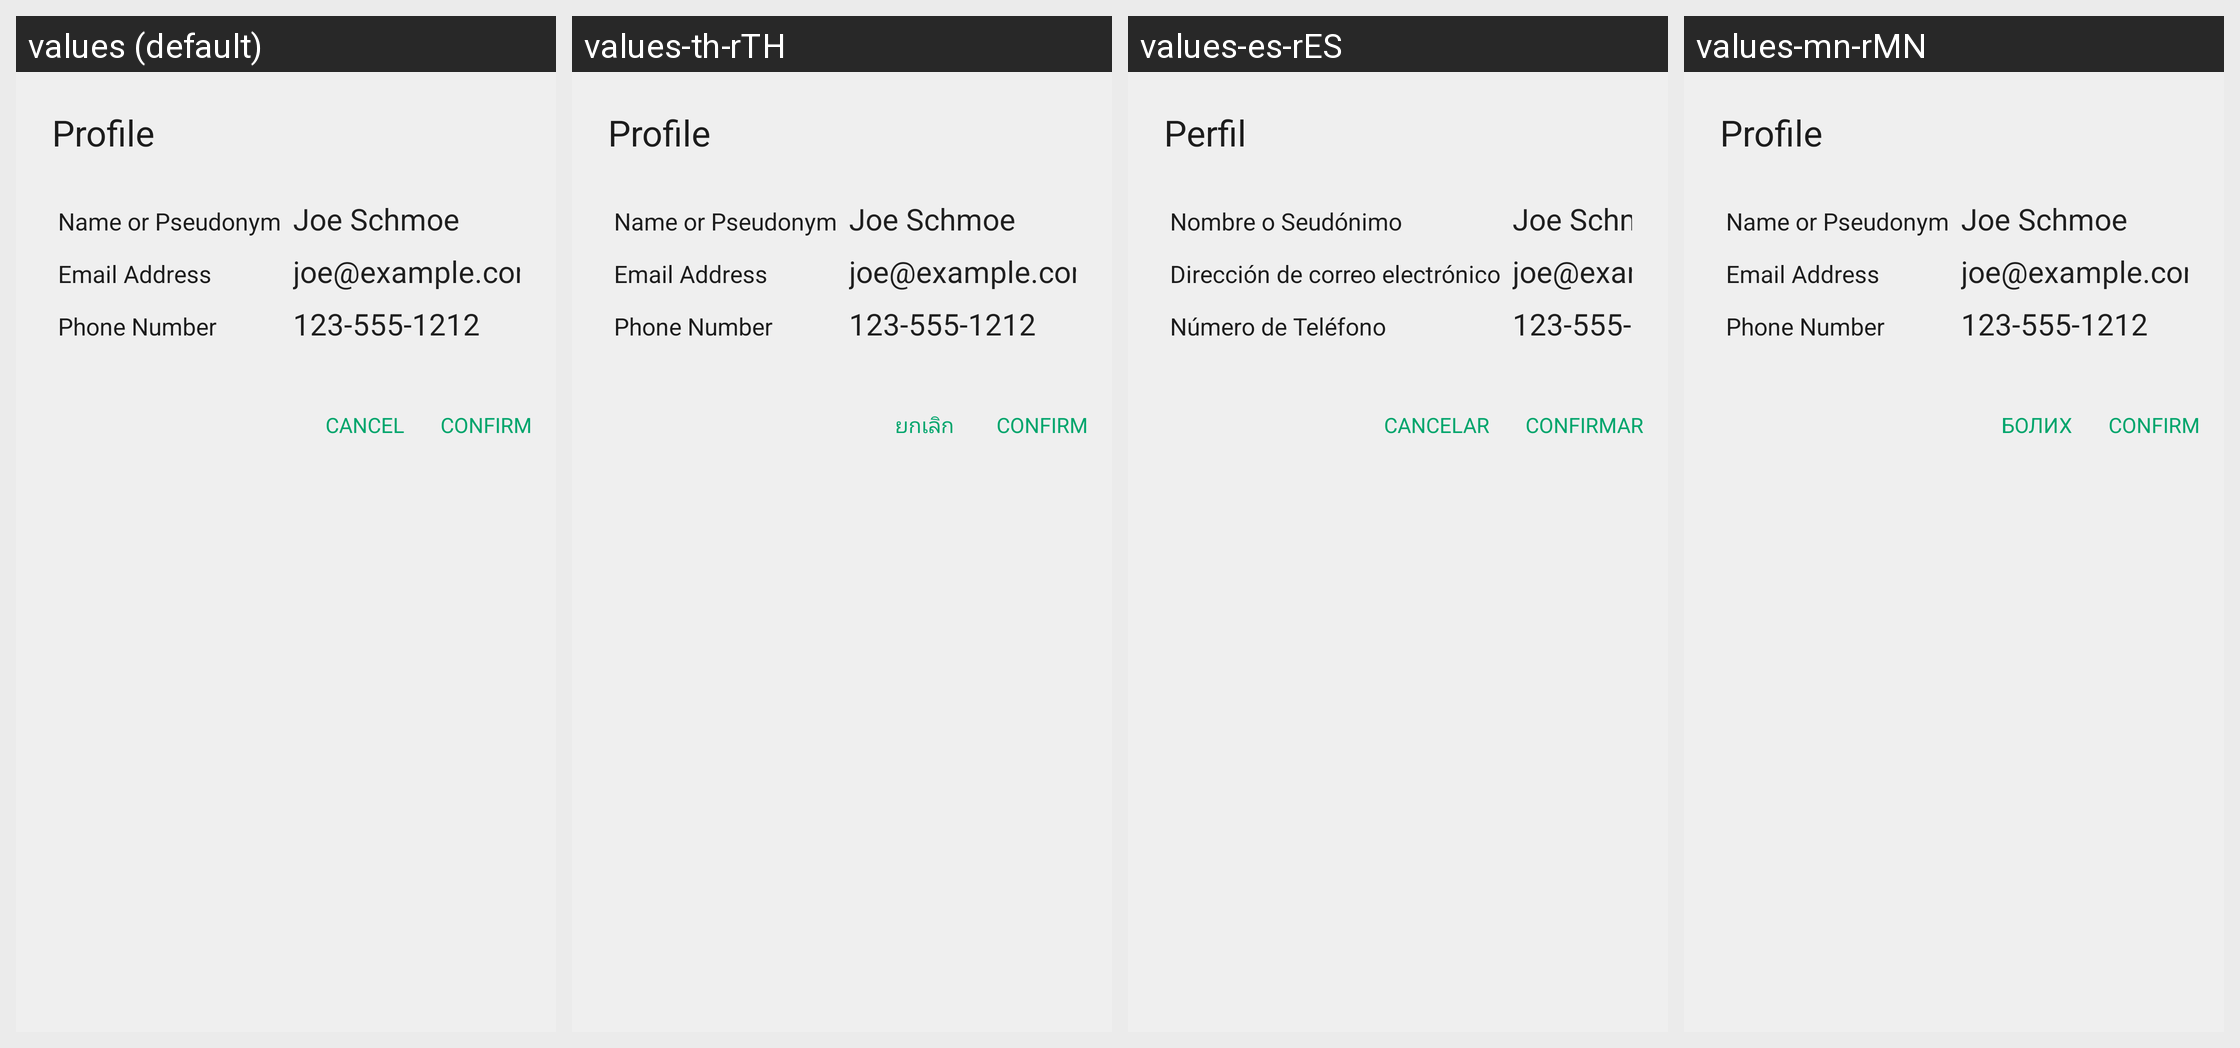

Here is an Android app screen in its default locale and in the app's own translations. Write out the translated-string differences for the strings that appear on this screen.
Android screen res/layout/dialog_profile.xml rendered under 4 locales, left to right: values (default), values-th-rTH, values-es-rES, values-mn-rMN. Device: Nexus 5 (rendered at 1080×1920; each locale shown at half size, 540×960, under a caption strip naming it); theme AppTheme.
Other locales in the repository, not shown: values-am-rET, values-ar-rSA, values-as-rIN, values-bn-rBD, values-dz-rBT, values-es-rUS, values-fa-rAF, values-fa-rIR, values-fr-rFR, values-gu-rIN, values-ha-rHG, values-hi-rIN, values-in-rID, values-ja-rJP, values-km-rKH, values-kn-rIN, values-ml-rIN, values-mr-rIN, values-my-rMM, values-ne-rNP, values-nl-rNL, values-or-rIN, values-pa-rIN, values-ps-rAF, values-pt-rPT, values-ru-rRU, values-sw-rKE, values-ta-rIN, values-te-rIN, values-tl-rPH, values-tr-rTR, values-ur-rPK, values-vi-rVN, values-zh-rCN, values-zh-rTW.
Strings drawn on this screen, with the default value and each locale's value (text and hints the layout hard-codes, and strings that could not be matched under every locale, appear in the picture but are not listed):

profile
  values: Profile
  values-th-rTH: Profile
  values-es-rES: Perfil
  values-mn-rMN: Profile

name
  values: Name or Pseudonym
  values-th-rTH: Name or Pseudonym
  values-es-rES: Nombre o Seudónimo
  values-mn-rMN: Name or Pseudonym

email
  values: Email Address
  values-th-rTH: Email Address
  values-es-rES: Dirección de correo electrónico
  values-mn-rMN: Email Address

phone
  values: Phone Number
  values-th-rTH: Phone Number
  values-es-rES: Número de Teléfono
  values-mn-rMN: Phone Number

title_cancel
  values: Cancel
  values-th-rTH: ยกเลิก
  values-es-rES: Cancelar
  values-mn-rMN: Болих

confirm
  values: Confirm
  values-th-rTH: Confirm
  values-es-rES: Confirmar
  values-mn-rMN: Confirm
